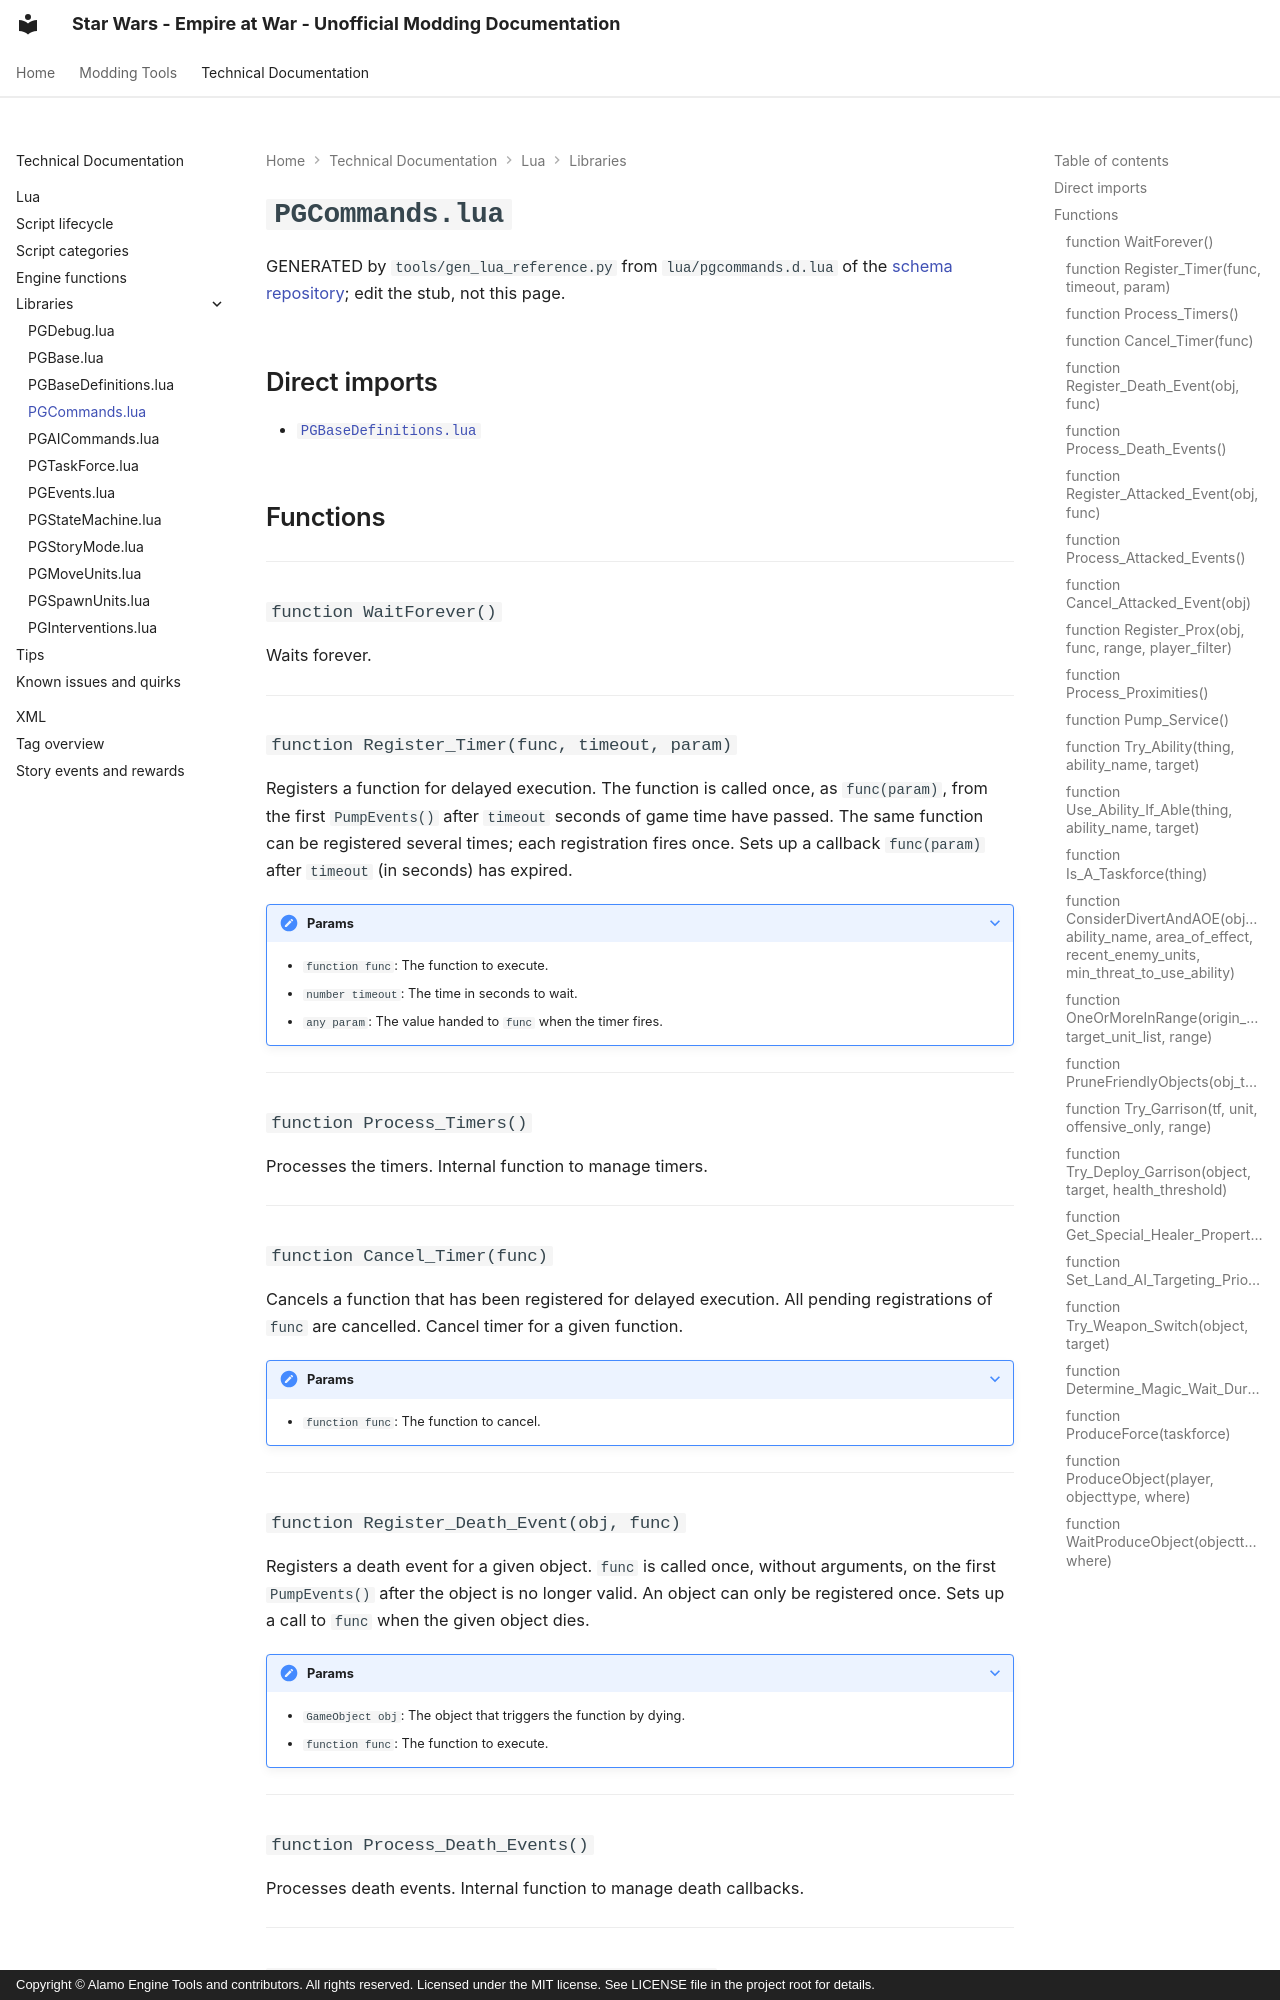

repository: AlamoEngine-Tools/eaw-doc-pages · page: techdoc/reference/lua/libraries/pgcommands/index.html · generator: mkdocs · copyright: Copyright © Alamo Engine Tools and contributors. All rights reserved. Licensed under the MIT license. See LICENSE file in the project root for details.

---
title: PGCommands.lua
tags:
  - Lua Library
  - FoC
---

# `PGCommands.lua`

GENERATED by `tools/gen_lua_reference.py` from `lua/pgcommands.d.lua` of the
[schema repository](https://github.com/AlamoEngine-Tools/eaw-schema); edit the stub, not this page.

## Direct imports

* [`PGBaseDefinitions.lua`](pgbasedefinitions.md)

## Functions

---

### `function WaitForever()`

Waits forever.

---

### `function Register_Timer(func, timeout, param)`

Registers a function for delayed execution. The function is called once, as `func(param)`, from the first `PumpEvents()` after `timeout` seconds of game time have passed. The same function can be registered several times; each registration fires once.
Sets up a callback `func(param)` after `timeout` (in seconds) has expired.

???+ note "Params"

    * `function func`: The function to execute.
    * `number timeout`: The time in seconds to wait.
    * `any param`: The value handed to `func` when the timer fires.

---

### `function Process_Timers()`

Processes the timers.
Internal function to manage timers.

---

### `function Cancel_Timer(func)`

Cancels a function that has been registered for delayed execution. All pending registrations of `func` are cancelled.
Cancel timer for a given function.

???+ note "Params"

    * `function func`: The function to cancel.

---

### `function Register_Death_Event(obj, func)`

Registers a death event for a given object. `func` is called once, without arguments, on the first `PumpEvents()` after the object is no longer valid. An object can only be registered once.
Sets up a call to `func` when the given object dies.

???+ note "Params"

    * `GameObject obj`: The object that triggers the function by dying.
    * `function func`: The function to execute.

---

### `function Process_Death_Events()`

Processes death events.
Internal function to manage death callbacks.

---
